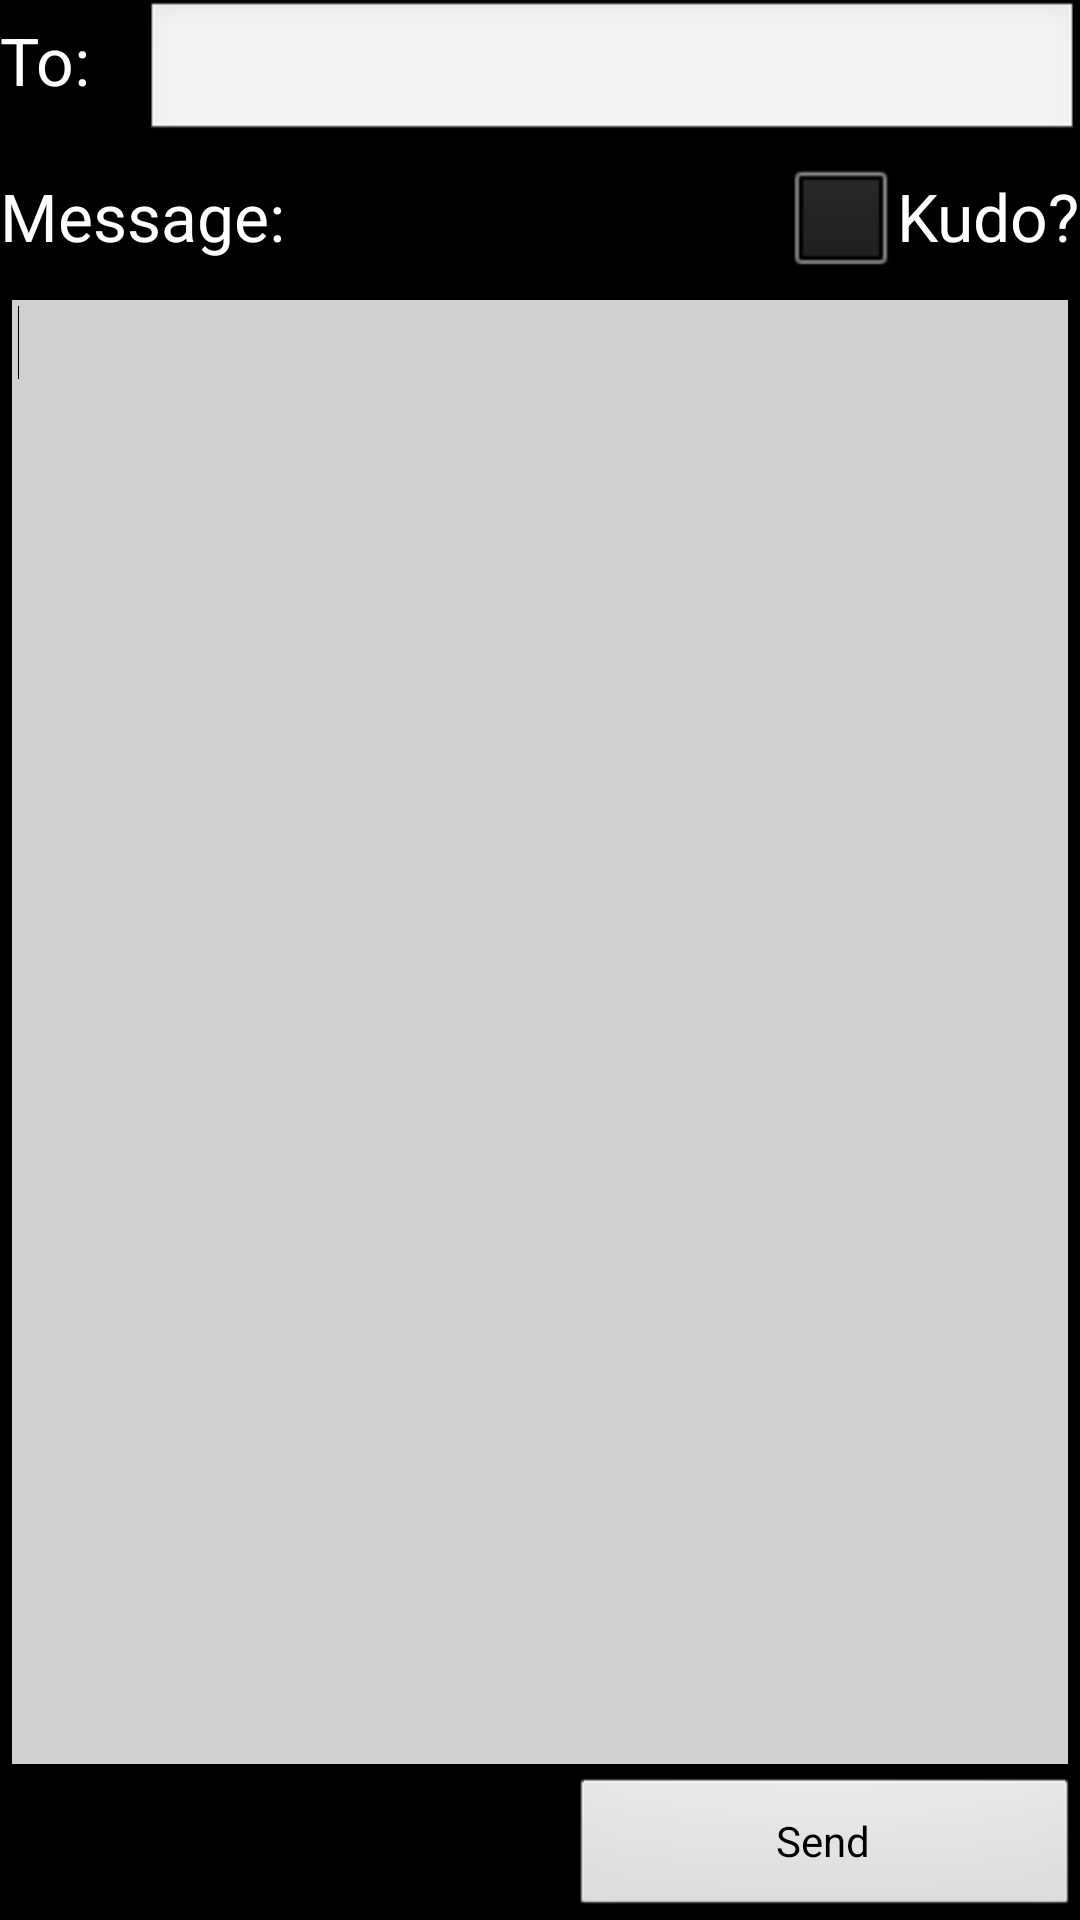

Android layout source for this screen:
<!-- AndroidManifest.xml: application theme AppTheme -->
<!-- res/layout/compose_layout.xml -->
<?xml version="1.0" encoding="utf-8"?>
<LinearLayout xmlns:android="http://schemas.android.com/apk/res/android"
    android:layout_width="match_parent"
    android:layout_height="match_parent"
    android:gravity="right"
    android:orientation="vertical" >

    <LinearLayout
        android:layout_width="match_parent"
        android:layout_height="wrap_content"
        android:orientation="horizontal" >

        <TextView
            android:id="@+id/textView1"
            android:layout_width="48dp"
            android:layout_height="wrap_content"
            android:text="To:"
            android:textAppearance="?android:attr/textAppearanceLarge" />

        <AutoCompleteTextView
            android:id="@+id/to_field"
            android:layout_width="match_parent"
            android:layout_height="wrap_content"
            android:layout_weight="1"
            android:ems="10"
            android:selectAllOnFocus="true"
            android:text="" />

    </LinearLayout>
    
    <LinearLayout
        android:layout_width="match_parent"
        android:layout_height="wrap_content"
        android:gravity="right" >

        <TextView
            android:id="@+id/textView2"
            android:layout_width="wrap_content"
            android:layout_height="wrap_content"
            android:layout_weight="0.99"
            android:text="Message:"
            android:textAppearance="?android:attr/textAppearanceLarge" />

        <CheckBox
            android:id="@+id/kudo_checkbox"
            android:layout_width="wrap_content"
            android:layout_height="wrap_content"
            android:textAppearance="?android:attr/textAppearanceLarge"
            android:text="Kudo?" />
    </LinearLayout>

    <EditText
        android:id="@+id/demerit_text"
        android:layout_width="match_parent"
        android:layout_height="wrap_content"
        android:layout_weight="0.02"
        android:ems="10"
        android:inputType="textMultiLine"
        android:gravity="top"
        android:background="@drawable/full_border"
        android:layout_margin="4dp"
        android:lines="2" >
        <requestFocus />
    </EditText>

    <Button
        android:id="@+id/send_new_button"
        android:layout_width="170dp"
        android:layout_height="wrap_content"
        android:text="Send" />

</LinearLayout>
<!-- resources referenced by this layout -->
<resources>
  <!-- drawable full_border (drawable) -->
  <?xml version="1.0" encoding="utf-8"?>
  <shape xmlns:android="http://schemas.android.com/apk/res/android" >
    <solid android:color="#D0D0D0" /> 
   
    <padding android:left="2dp" android:top="2dp" android:right="2dp" android:bottom="2dp" /> 
  </shape>
  <style name="AppTheme" parent="AppBaseTheme">
          
      </style>
  <style name="AppBaseTheme" parent="android:Theme.NoTitleBar">
          
      </style>
</resources>
